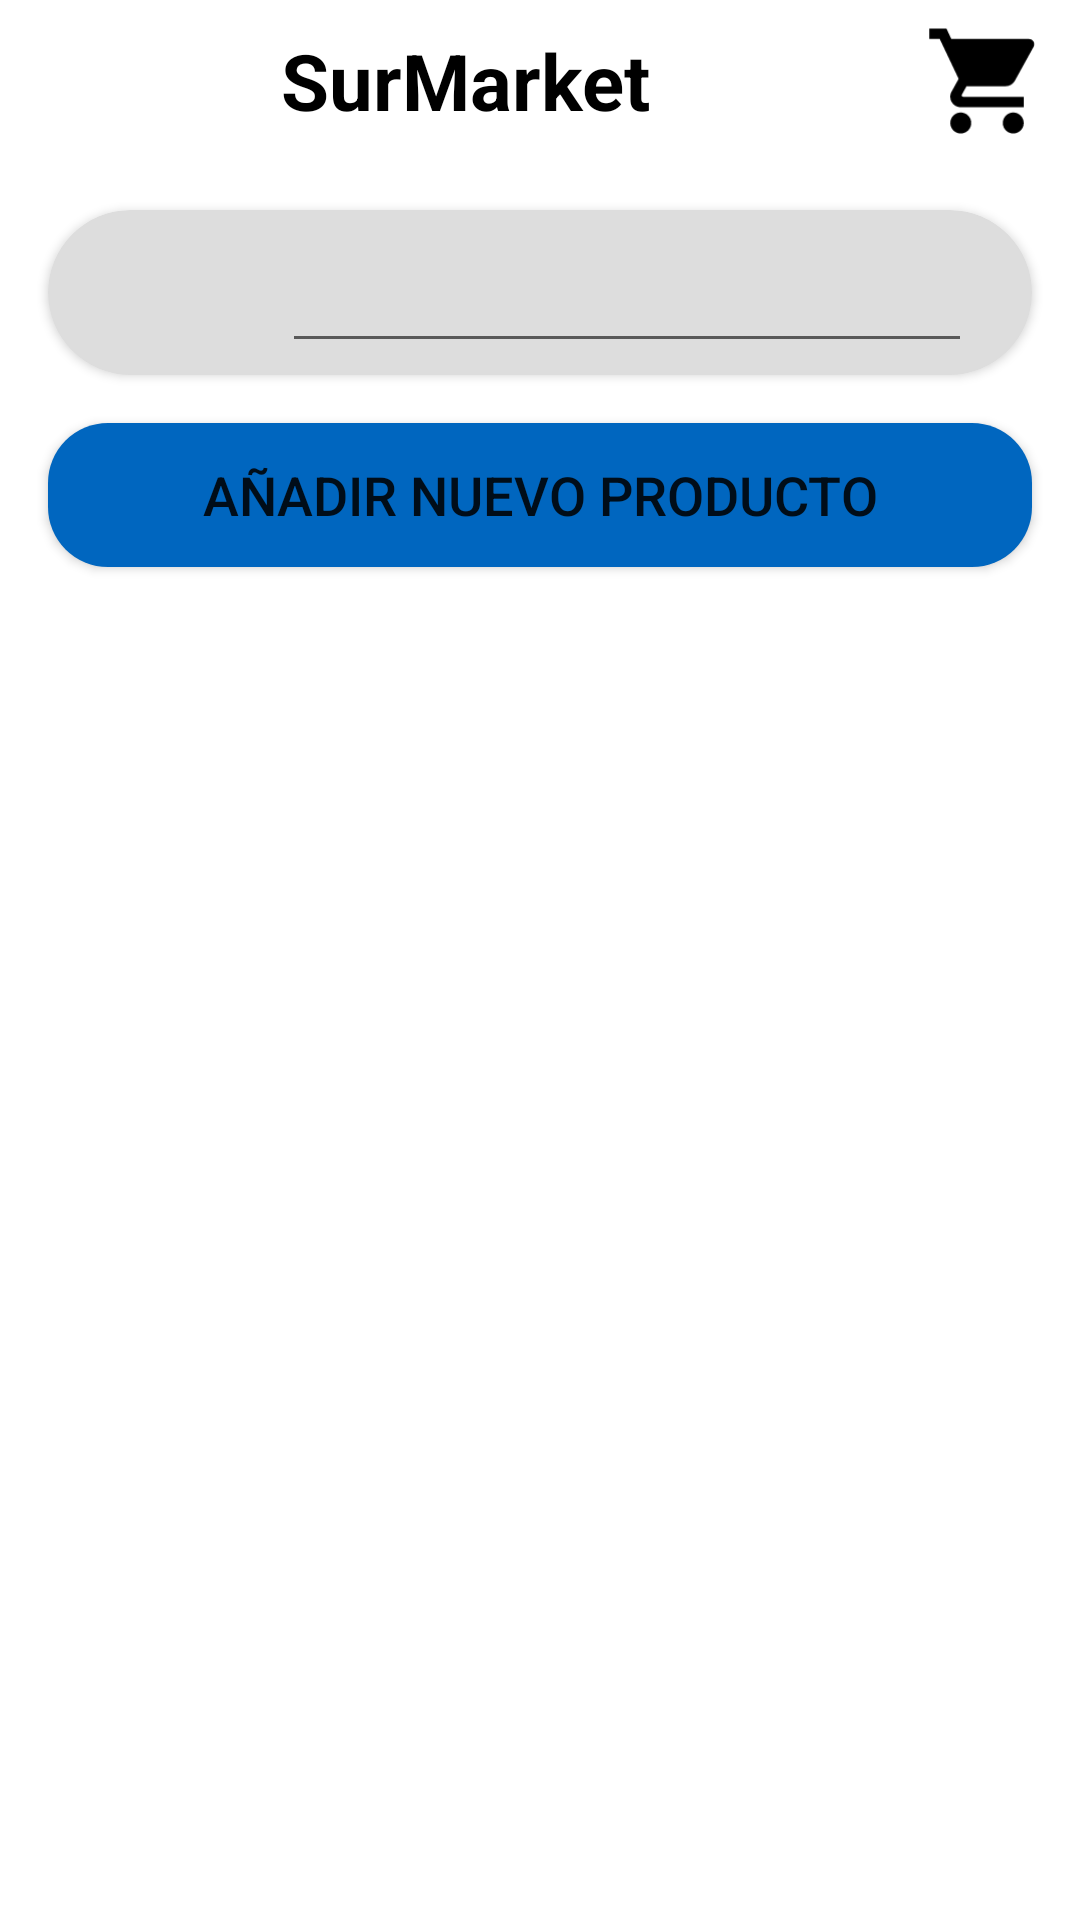

Here is an Android app screen rendered from its layout file. Give the layout XML and the strings, colors and styles it references.
<!-- AndroidManifest.xml: application theme Theme.SurMarket -->
<!-- res/layout/fragment_product_list.xml -->
<?xml version="1.0" encoding="utf-8"?>
<LinearLayout xmlns:android="http://schemas.android.com/apk/res/android"
    android:orientation="vertical"
    android:layout_width="match_parent"
    android:layout_height="match_parent"
    xmlns:tools="http://schemas.android.com/tools"
    xmlns:app="http://schemas.android.com/apk/res-auto"
    tools:context=".FragmentProductList"
    >
    <LinearLayout
        android:layout_width="match_parent"
        android:layout_height="@dimen/TitleHeigth"
        android:orientation="horizontal"
        android:elevation="@dimen/TitleElevation"
        android:gravity="center_vertical"
        android:paddingHorizontal="@dimen/paddinghorizontal"
        >
        <TextView
            android:id="@+id/TXVProductListTitle"
            android:layout_width="0dp"
            android:layout_height="wrap_content"
            android:layout_weight="1"
            android:text="@string/appTitle"
            android:textSize="@dimen/fontsizetitle"
            android:textStyle="bold"
            android:gravity="center_horizontal"
            android:textColor="@color/black"
            />
        <ImageView
            android:layout_width="@dimen/ImageButtonWidth"
            android:layout_height="@dimen/ImageButtonHeigth"
            android:clickable="true"
            android:focusable="true"
            android:contentDescription="@string/shoppingcart"
            android:padding="@dimen/padding2"
            android:src="@drawable/ic_shopping_cart"
            app:tint="@color/black"
            />
    </LinearLayout>
    <androidx.cardview.widget.CardView
        android:layout_width="match_parent"
        android:layout_height="@dimen/cardview_search_heigth"
        app:cardCornerRadius="@dimen/cardview_border_radius2"
        app:cardElevation="@dimen/cardview_default_elevation"
        android:layout_marginTop="@dimen/margin1"
        app:cardBackgroundColor ="@color/gray2"
        android:layout_marginHorizontal="@dimen/margin1"
        >
    <LinearLayout
        android:orientation="horizontal"
        android:layout_width="match_parent"
        android:layout_height="match_parent"
        android:layout_gravity="center_horizontal"
        android:padding="@dimen/padding2"
        >
        <ImageView
            android:layout_width="@dimen/ImageButtonWidth"
            android:layout_height="@dimen/ImageButtonHeigth"
            android:clickable="true"
            android:focusable="true"
            android:contentDescription="@string/shoppingcart"
            android:padding="@dimen/padding2"
            android:src="@drawable/ic_search"
            app:tint="@color/black"
            android:layout_marginLeft="@dimen/margin2"
            />
        <EditText
            android:layout_width="0dp"
            android:layout_height="match_parent"
            android:layout_weight="1"
            android:layout_marginHorizontal="@dimen/margin1"
            />
    </LinearLayout>>
    </androidx.cardview.widget.CardView>
    <Button
        android:id="@+id/BTNAddNewProduct"
        android:layout_width="match_parent"
        android:layout_height="wrap_content"
        android:layout_marginHorizontal="@dimen/margin1"
        android:layout_marginTop="@dimen/margin1"
        android:text="@string/addnewproduct"
        android:textSize="@dimen/fontsizebutton"
        android:background="@drawable/roundbutton"
        android:textColorHint="@color/blue"
        />
    <androidx.recyclerview.widget.RecyclerView
        android:id="@+id/RCVProductList"
        android:layout_width="match_parent"
        android:layout_height="0dp"
        android:layout_weight="1"
        android:layout_marginTop="@dimen/margin1"
        android:layout_marginHorizontal="@dimen/margin1"
        tools:listitem="@layout/item_product"
        />

</LinearLayout>
<!-- res/layout/item_product.xml (included above) -->
<?xml version="1.0" encoding="utf-8"?>
<androidx.cardview.widget.CardView xmlns:android="http://schemas.android.com/apk/res/android"
    android:layout_width="match_parent"
    android:layout_height="wrap_content"
    xmlns:app="http://schemas.android.com/apk/res-auto"
    xmlns:tools="http://schemas.android.com/tools"
    android:clickable="true"
    android:focusable="true"
    app:cardCornerRadius="@dimen/cardview_border_radius"
    android:layout_marginTop="@dimen/margin1"
    >
    <LinearLayout
        android:layout_width="match_parent"
        android:layout_height="wrap_content"
        android:orientation="horizontal">
        <LinearLayout
            android:layout_width="0dp"
            android:layout_height="wrap_content"
            android:layout_weight="1"
            android:orientation="vertical">
            <TextView
                android:id="@+id/TXVProductCategory"
                android:layout_width="match_parent"
                android:layout_height="wrap_content"
                android:text="Categoria: Abarrotes"
                android:textSize="@dimen/cardview_text_size"
                />
            <TextView
                android:id="@+id/TXVProductName"
                android:layout_width="match_parent"
                android:layout_height="wrap_content"
                android:text="Arroz"
                android:textSize="@dimen/cardview_text_size"
                android:textStyle="bold"
                />
            <TextView
                android:id="@+id/TXVProductPrice"
                android:layout_width="match_parent"
                android:layout_height="wrap_content"
                android:text="Precio: 4.99 Bs."
                android:textSize="@dimen/cardview_text_size"
                />
            <Button
                android:id="@+id/BTNAddToCart"
                android:layout_width="wrap_content"
                android:layout_height="wrap_content"
                android:text="@string/buy"
                android:textSize="@dimen/fontsizebutton"
                android:background="@drawable/roundededittext"
                android:textColorHint="@color/gray"
                android:textColor="@color/black"
                android:layout_marginTop="@dimen/padding2"
                />
        </LinearLayout>
        <androidx.cardview.widget.CardView
            android:layout_width="@dimen/cardview_image_width"
            android:layout_height="@dimen/cardview_image_width"
            app:cardCornerRadius="@dimen/margin1"
            >
            <ImageView
                android:id="@+id/IMVProduct"
                android:layout_width="match_parent"
                android:layout_height="match_parent"
                android:src="@drawable/ic_surmarket"/>
        </androidx.cardview.widget.CardView>
    </LinearLayout>
</androidx.cardview.widget.CardView>
<!-- resources referenced by this layout -->
<resources>
  <color name="black">#FF000000</color>
  <color name="blue">#ff0066BF</color>
  <color name="gray">#33333333</color>
  <color name="gray2">#FFDDDDDD</color>
  <dimen name="ImageButtonHeigth">50sp</dimen>
  <dimen name="ImageButtonWidth">50sp</dimen>
  <dimen name="TitleElevation">2sp</dimen>
  <dimen name="TitleHeigth">54sp</dimen>
  <dimen name="cardview_border_radius">14sp</dimen>
  <dimen name="cardview_border_radius2">30sp</dimen>
  <dimen name="cardview_image_width">120sp</dimen>
  <dimen name="cardview_search_heigth">55sp</dimen>
  <dimen name="cardview_text_size">16sp</dimen>
  <dimen name="fontsizebutton">18sp</dimen>
  <dimen name="fontsizetitle">26sp</dimen>
  <dimen name="margin1">16sp</dimen>
  <dimen name="margin2">8sp</dimen>
  <dimen name="padding2">4sp</dimen>
  <dimen name="paddinghorizontal">6sp</dimen>
  <!-- drawable ic_shopping_cart (drawable) -->
  <vector xmlns:android="http://schemas.android.com/apk/res/android"
      android:width="200dp"
      android:height="200dp"
      android:viewportWidth="24"
      android:viewportHeight="24">
    <path
        android:pathData="M7,18c-1.1,0 -1.99,0.9 -1.99,2S5.9,22 7,22s2,-0.9 2,-2 -0.9,-2 -2,-2zM1,2v2h2l3.6,7.59 -1.35,2.45c-0.16,0.28 -0.25,0.61 -0.25,0.96 0,1.1 0.9,2 2,2h12v-2L7.42,15c-0.14,0 -0.25,-0.11 -0.25,-0.25l0.03,-0.12 0.9,-1.63h7.45c0.75,0 1.41,-0.41 1.75,-1.03l3.58,-6.49c0.08,-0.14 0.12,-0.31 0.12,-0.48 0,-0.55 -0.45,-1 -1,-1L5.21,4l-0.94,-2L1,2zM17,18c-1.1,0 -1.99,0.9 -1.99,2s0.89,2 1.99,2 2,-0.9 2,-2 -0.9,-2 -2,-2z"
        android:fillColor="#000000"/>
  </vector>
  <!-- drawable ic_surmarket: png bitmap (drawable-nodpi, 110624 bytes) -->
  <!-- drawable roundbutton (drawable) -->
  <?xml version="1.0" encoding="utf-8"?>
  <shape xmlns:android="http://schemas.android.com/apk/res/android"
      android:shape="rectangle"
      android:padding="10dp">
  
      <solid android:color= "@color/blue" />
  
      <corners
          android:bottomRightRadius="20dp"
          android:bottomLeftRadius="20dp"
          android:topLeftRadius="20dp"
          android:topRightRadius="20dp" />
  </shape>
  <!-- drawable roundededittext (drawable) -->
  <?xml version="1.0" encoding="utf-8"?>
  <shape xmlns:android="http://schemas.android.com/apk/res/android"
      android:shape="rectangle"
      android:padding="10dp">
  
      <solid android:color= "@color/gray" />
  
      <corners
          android:bottomRightRadius="10dp"
          android:bottomLeftRadius="10dp"
          android:topLeftRadius="10dp"
          android:topRightRadius="10dp" />
  </shape>
  <string name="addnewproduct">Añadir nuevo producto</string>
  <string name="appTitle">SurMarket</string>
  <string name="buy">Comprar</string>
  <string name="shoppingcart">Carrito de compras</string>
  <style name="Theme.SurMarket" parent="Theme.MaterialComponents.DayNight.NoActionBar">
          
          <item name="colorPrimary">@color/purple_500</item>
          <item name="colorPrimaryVariant">@color/purple_700</item>
          <item name="colorOnPrimary">@color/white</item>
          
          <item name="colorSecondary">@color/teal_200</item>
          <item name="colorSecondaryVariant">@color/teal_700</item>
          <item name="colorOnSecondary">@color/black</item>
          
          <item name="android:statusBarColor">?attr/colorPrimaryVariant</item>
          
      </style>
  <color name="purple_500">#FF6200EE</color>
  <color name="purple_700">#FF3700B3</color>
  <color name="white">#FFFFFFFF</color>
  <color name="teal_200">#FF03DAC5</color>
  <color name="teal_700">#FF018786</color>
</resources>
